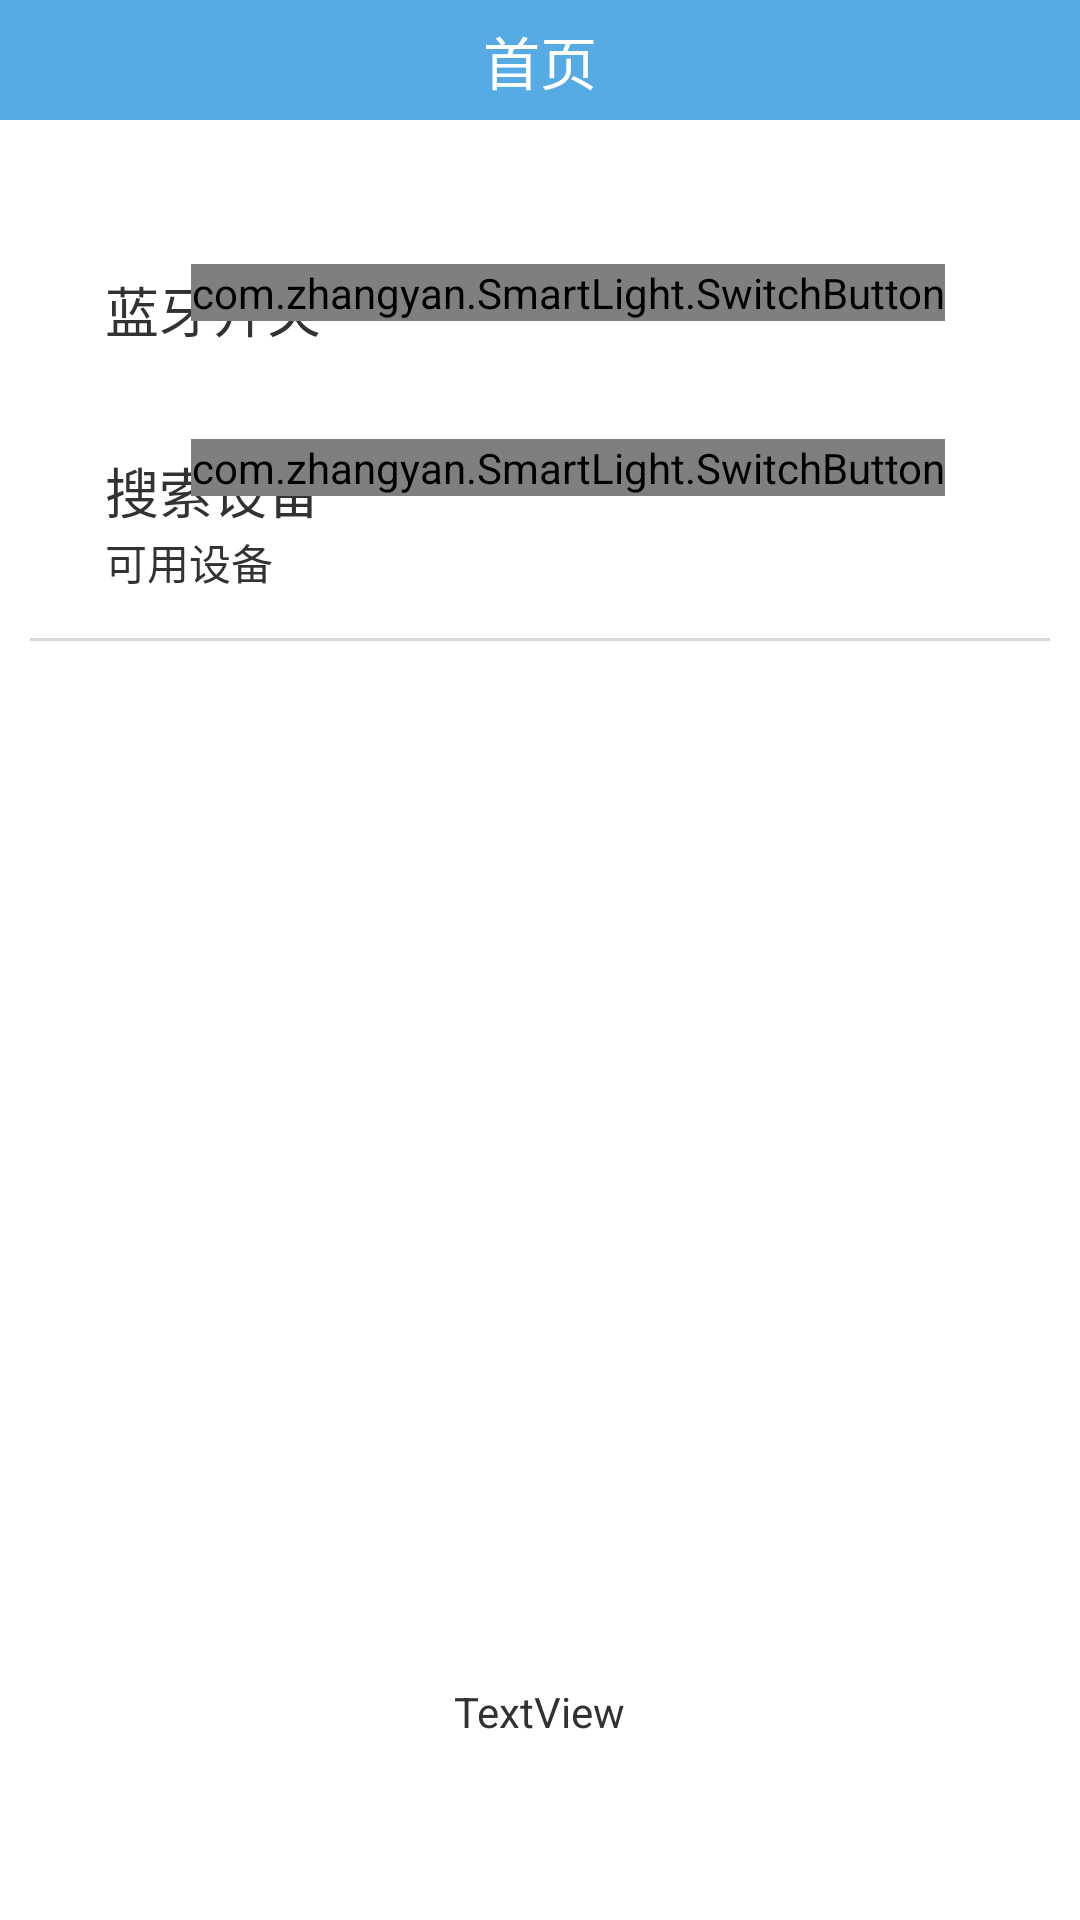

Produce the Android XML layout that renders to this screen, including the resource entries it uses.
<!-- AndroidManifest.xml: application theme android:Theme.Holo.Light -->
<!-- res/layout/fragment_bluetooth.xml -->
<RelativeLayout xmlns:android="http://schemas.android.com/apk/res/android"
    xmlns:tools="http://schemas.android.com/tools"
    android:layout_width="match_parent"
    android:layout_height="match_parent"
     >

    <FrameLayout 
        android:id="@+id/title"
        android:background="#56abe4"
        android:layout_width="match_parent"
        android:layout_height="wrap_content">
        
        <RelativeLayout
    	android:layout_height="40dp"
    	android:layout_width="match_parent">
        
	    	<TextView 
	    	    android:id="@+id/titleTv"
		        android:layout_width="wrap_content"
		        android:layout_height="wrap_content"
		        android:text="首页"
		        android:textSize="19dp"
		        android:layout_centerHorizontal="true"
		        android:layout_centerVertical="true"
		        android:textColor="#FFFFFF"/>
        
    	</RelativeLayout>
        
    </FrameLayout>
    
    
    <TextView
        android:id="@+id/lanyakaiguan"
        android:layout_width="wrap_content"
        android:layout_height="wrap_content"
        android:layout_alignParentLeft="true"
        android:layout_below="@+id/title"
        android:layout_marginLeft="35dp"
        android:layout_marginTop="50dp"
        android:textSize="18sp"
        android:text="蓝牙开关" />
    

     <com.zhangyan.SmartLight.SwitchButton  
        android:id="@+id/BluetoothSwitchButton"  
        android:layout_width="wrap_content"  
        android:layout_height="wrap_content" 
        android:layout_below="@+id/title"
        android:layout_alignParentRight="true"
        android:layout_marginRight="45dp"
        android:layout_marginTop="48dp" />  
        
     
     
     <TextView
        android:id="@+id/sousuoshebein"
        android:layout_width="wrap_content"
        android:layout_height="wrap_content"
        android:layout_alignParentLeft="true"
        android:layout_marginLeft="35dp"
        android:layout_below="@+id/lanyakaiguan"
        android:layout_marginTop="34dp"
        android:textSize="18sp"
        android:text="搜索设备" />
     
     
     
      <com.zhangyan.SmartLight.SwitchButton  
        android:id="@+id/ScanDeviceSwitchButton"  
        android:layout_width="wrap_content"  
        android:layout_height="wrap_content"  
        android:layout_alignParentRight="true"
        android:layout_marginRight="45dp"
        android:layout_below="@+id/lanyakaiguan"
        android:layout_marginTop="30dp"/>  
    
    <ListView
        android:id="@+id/listDeviceView"
        android:layout_width="fill_parent"
        android:layout_height="wrap_content" 
        android:layout_below="@+id/BluetoothSwitchButton"
        android:layout_marginTop="110dp"
        android:layout_centerHorizontal="true"
        android:layout_alignParentBottom="true"
        android:layout_marginBottom="100dp"
        android:layout_marginLeft="15dp"
        android:layout_marginRight="15dp"
        />
    
      <ProgressBar
        android:id="@+id/scanprogress"
        android:layout_width="wrap_content"
        android:layout_height="wrap_content"
        android:layout_alignParentTop="true"
        android:layout_marginTop="280dp"
        android:layout_centerHorizontal="true"
        android:visibility="invisible"
       />
    
      <View 
          android:layout_height="1dp" 
          android:background="#D8D8D8"
          android:layout_width="fill_parent"
          android:layout_below="@+id/availabledevice"
          android:layout_alignParentLeft="true"
          android:layout_alignParentRight="true"
          android:layout_marginLeft="10dp"
          android:layout_marginRight="10dp"
          android:layout_marginTop="15dp">
          
      </View>
      
      
      

    <TextView
        android:id="@+id/availabledevice"
        android:layout_width="wrap_content"
        android:layout_height="wrap_content"
        android:layout_below="@+id/BluetoothSwitchButton"
        android:layout_alignParentLeft="true"
        android:layout_marginLeft="35dp"
        android:layout_marginTop="70dp"
        android:text="可用设备" />
    
        
    <TextView
        android:id="@+id/currentstate"
        android:layout_width="wrap_content"
        android:layout_height="wrap_content"
        android:layout_alignParentBottom="true"
        android:layout_centerHorizontal="true"
        android:layout_marginBottom="60dp"
        android:text="TextView" />

</RelativeLayout>
<!-- resources referenced by this layout -->
<resources>

</resources>
